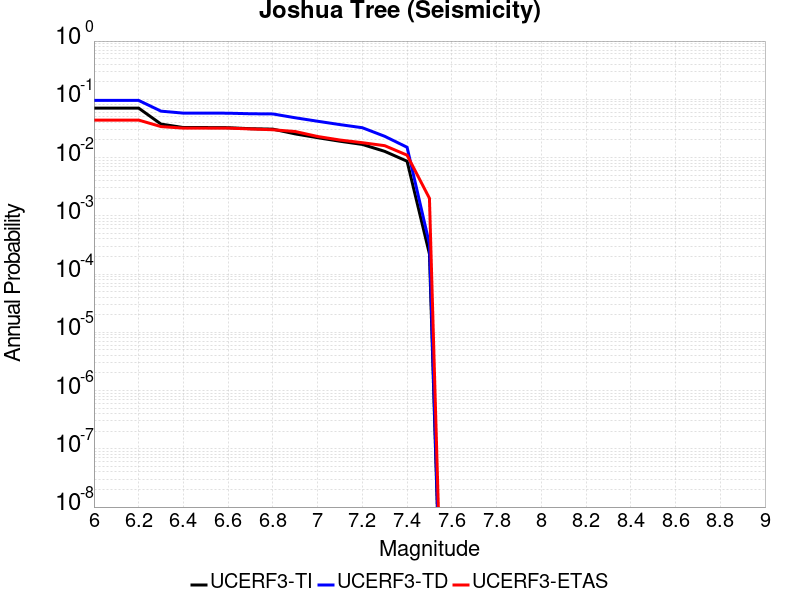

Values plotted in this chart, from the file beside it:
Magnitude, UCERF3-TI Prob, UCERF3-TD Prob, UCERF3-ETAS Prob
6.0, 0.07057, 0.09566, 0.044
6.1, 0.07057, 0.09566, 0.044
6.2, 0.07057, 0.09566, 0.044
6.3, 0.03754, 0.06261, 0.034
6.4, 0.03275, 0.05791, 0.032
6.5, 0.03275, 0.05791, 0.032
6.6, 0.03256, 0.05776, 0.032
6.7, 0.0313, 0.05651, 0.031
6.8, 0.03075, 0.05607, 0.03
6.9, 0.02548, 0.0482, 0.028
7.0, 0.02193, 0.04202, 0.023
7.1, 0.01906, 0.03678, 0.02
7.2, 0.0168, 0.03252, 0.018
7.3, 0.01278, 0.02318, 0.016
7.4, 0.008653, 0.01503, 0.011
7.5, 2.2132433E-4, 3.2794135E-4, 0.002
